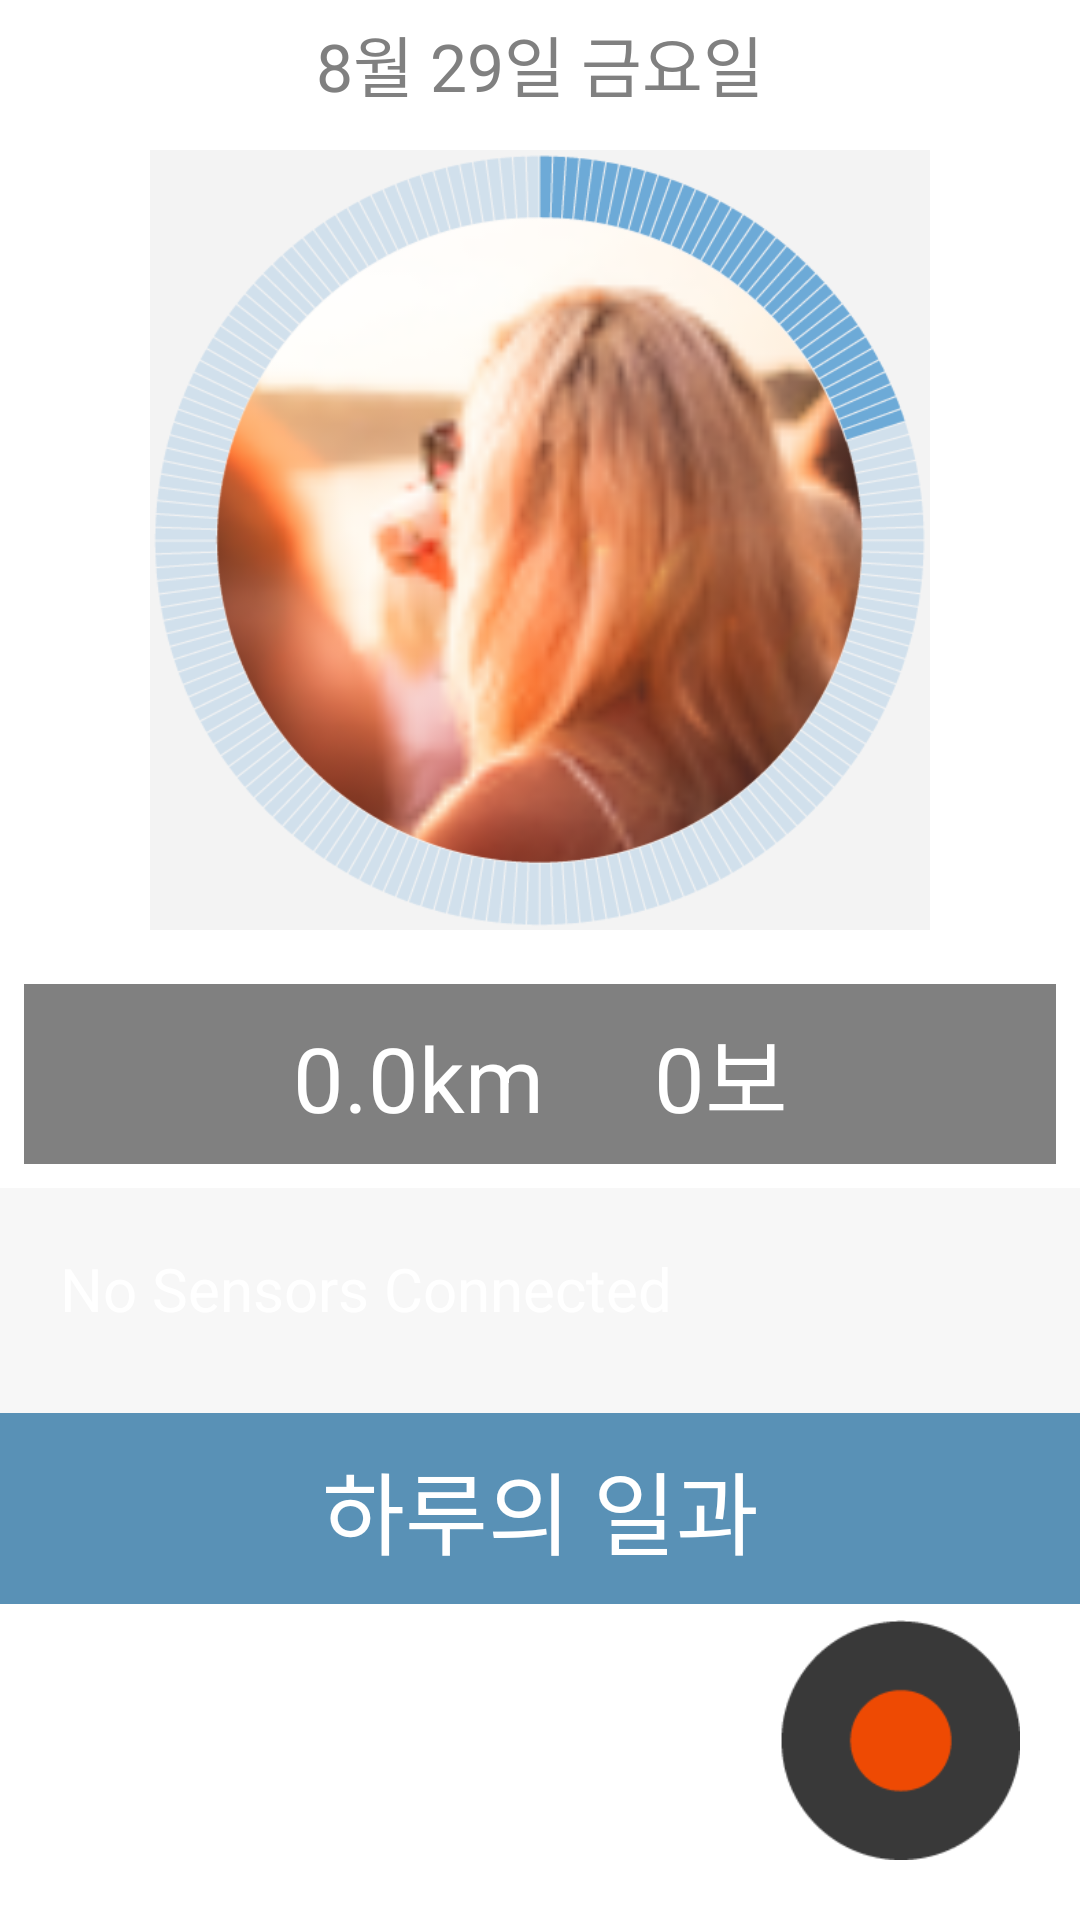

The Android layout XML behind this screen, and the referenced resources:
<!-- AndroidManifest.xml: application theme AppTheme -->
<!-- res/layout/activity_main_my_status.xml -->
<?xml version="1.0" encoding="utf-8"?>
<RelativeLayout xmlns:android="http://schemas.android.com/apk/res/android"
    android:layout_width="match_parent"
    android:layout_height="match_parent">
<ScrollView xmlns:android="http://schemas.android.com/apk/res/android"
    android:layout_width="match_parent"
    android:layout_height="match_parent">
<LinearLayout android:layout_width="match_parent"
        android:layout_height="match_parent"
        android:orientation="vertical">

        <LinearLayout
        android:id="@+id/first_segment"
        android:orientation="vertical"
        android:layout_width="match_parent"
        android:layout_height="match_parent">

        <TextView
            android:layout_width="wrap_content"
            android:layout_height="30dp"
            android:text="8월 29일 금요일"
            android:gravity="center"
            android:id="@+id/todayDate"
            android:textSize="22dp"
            android:layout_margin="5dp"
            android:textColor="#808080"
            android:layout_gravity="center_horizontal" />
        <RelativeLayout android:layout_width="match_parent"
            android:layout_height="wrap_content"
            android:background="#FFFFFF">
            <ImageView android:id="@+id/myImageView"
                android:layout_width="match_parent"
                android:layout_height="280dp"
                android:layout_centerInParent="true"
                android:padding="30dp"
                android:scaleType="fitCenter"
                android:src="@drawable/profile_pic1"/>
            <ImageView
                android:id="@+id/activity_graph"
                android:layout_height="280dp"
                android:layout_width="match_parent"
                android:padding="10dp"
                android:src="@drawable/graph20"
                android:layout_alignParentEnd="true" />
        </RelativeLayout>

        <TextView
            android:layout_width="match_parent"
            android:layout_height="60dp"
            android:text="0.0km     0보"
            android:gravity="center"
            android:id="@+id/todayStatus"
            android:textSize="30dp"
            android:layout_margin="8dp"
            android:background="@color/Tcolor"
            android:textColor="#FFFFFF"

            android:layout_gravity="center_horizontal" />
        <LinearLayout
            android:layout_height="wrap_content"
            android:layout_width="match_parent"
            android:orientation="vertical"
            android:background="@color/Bcolor">

            <LinearLayout
                android:id="@+id/container0"
                android:layout_width="match_parent"
                android:layout_height="wrap_content"
                android:layout_marginLeft="0dp"
                android:orientation="vertical">
            </LinearLayout>
            <TextView
                android:id="@+id/connection_state"
                android:layout_width="match_parent"
                android:layout_height="wrap_content"
                android:layout_margin="10dp"
                android:textSize="20dp"
                android:layout_gravity="center_horizontal"
                android:gravity="left"
                android:padding="10dp"
                android:textColor="#FFFFFF"
                android:text="No Sensors Connected"/>
            <TextView

                android:layout_marginTop="8dp"
                android:layout_width="match_parent"
                android:layout_height="wrap_content"
                android:gravity="center"
                android:layout_gravity="center"
                android:layout_weight="1"
                android:background="@color/Tcolor2"
                android:textColor="#FFFFFF"
                android:textSize="@dimen/label_text"
                android:padding="10dp"
                android:text="하루의 일과" />

            </LinearLayout>

    </LinearLayout>
        <FrameLayout android:layout_width="match_parent"
            android:layout_height="wrap_content"
            android:layout_below="@id/first_segment"
            android:id="@+id/second_segment">
            <LinearLayout
                android:id="@+id/line"
                android:layout_width="4dp"
                android:layout_height="match_parent"
                android:layout_marginLeft="40dp"
                android:background="@color/text_fade_color"
                android:orientation="horizontal"/>
            <RelativeLayout android:layout_width="match_parent"
                    android:layout_height="wrap_content">
                    <LinearLayout
                        android:id="@+id/container"
                        android:layout_width="match_parent"
                        android:layout_height="wrap_content"
                        android:orientation="vertical">
                    </LinearLayout>
                    <LinearLayout
                        android:id="@+id/frag_container1"
                        android:layout_width="match_parent"
                        android:layout_height="wrap_content"
                        android:layout_marginLeft="0dp"
                        android:layout_below="@id/container"
                        android:orientation="vertical">
                    </LinearLayout>

            </RelativeLayout>

        </FrameLayout>
        <LinearLayout
                android:id="@+id/frag_container2"
                android:layout_width="match_parent"
                android:layout_height="wrap_content"
                android:layout_marginLeft="0dp"
                android:orientation="vertical"
                android:layout_below="@id/second_segment">
        </LinearLayout>

</LinearLayout>
</ScrollView>
<ImageView
android:id="@+id/contact_button"
android:layout_width="80dp"
android:layout_height="80dp"
android:layout_alignParentBottom="true"
android:layout_alignParentEnd="true"
android:layout_marginBottom="20dp"
android:layout_marginRight="20dp"
android:src="@drawable/quick_record"/>
</RelativeLayout>
<!-- resources referenced by this layout -->
<resources>
  <color name="Bcolor">#F7F7F7</color>
  <color name="Tcolor">#808080</color>
  <color name="Tcolor2">#5991B6</color>
  <color name="text_fade_color">#D3D3D3</color>
  <dimen name="label_text">30dp</dimen>
  <!-- drawable graph20: png bitmap (drawable-xhdpi, 48334 bytes) -->
  <!-- drawable profile_pic1: png bitmap (drawable-xhdpi, 15414 bytes) -->
  <!-- drawable quick_record: png bitmap (drawable-xhdpi, 2824 bytes) -->
  <style name="AppTheme" parent="AppBaseTheme">
          <item name="android:actionBarStyle">@style/MyActionBar</item>
     </style>
  <style name="AppBaseTheme" parent="android:Theme.Holo.Light.DarkActionBar">
  
      </style>
  <style name="MyActionBar" parent="@android:style/Widget.Holo.Light.ActionBar.Solid.Inverse">
          <item name="android:background">@color/Mcolor</item>
          <item name="android:titleTextStyle">@style/TitleStyle</item>
          <item name="android:actionBarSize">100dp</item>
      </style>
  <color name="Mcolor">#529FD5</color>
  <style name="TitleStyle" parent="android:TextAppearance.Holo.Widget.ActionBar.Title">
          <item name="android:textColor">#FFFFFF</item>
          <item name="android:textSize">20dp</item>
      </style>
</resources>
